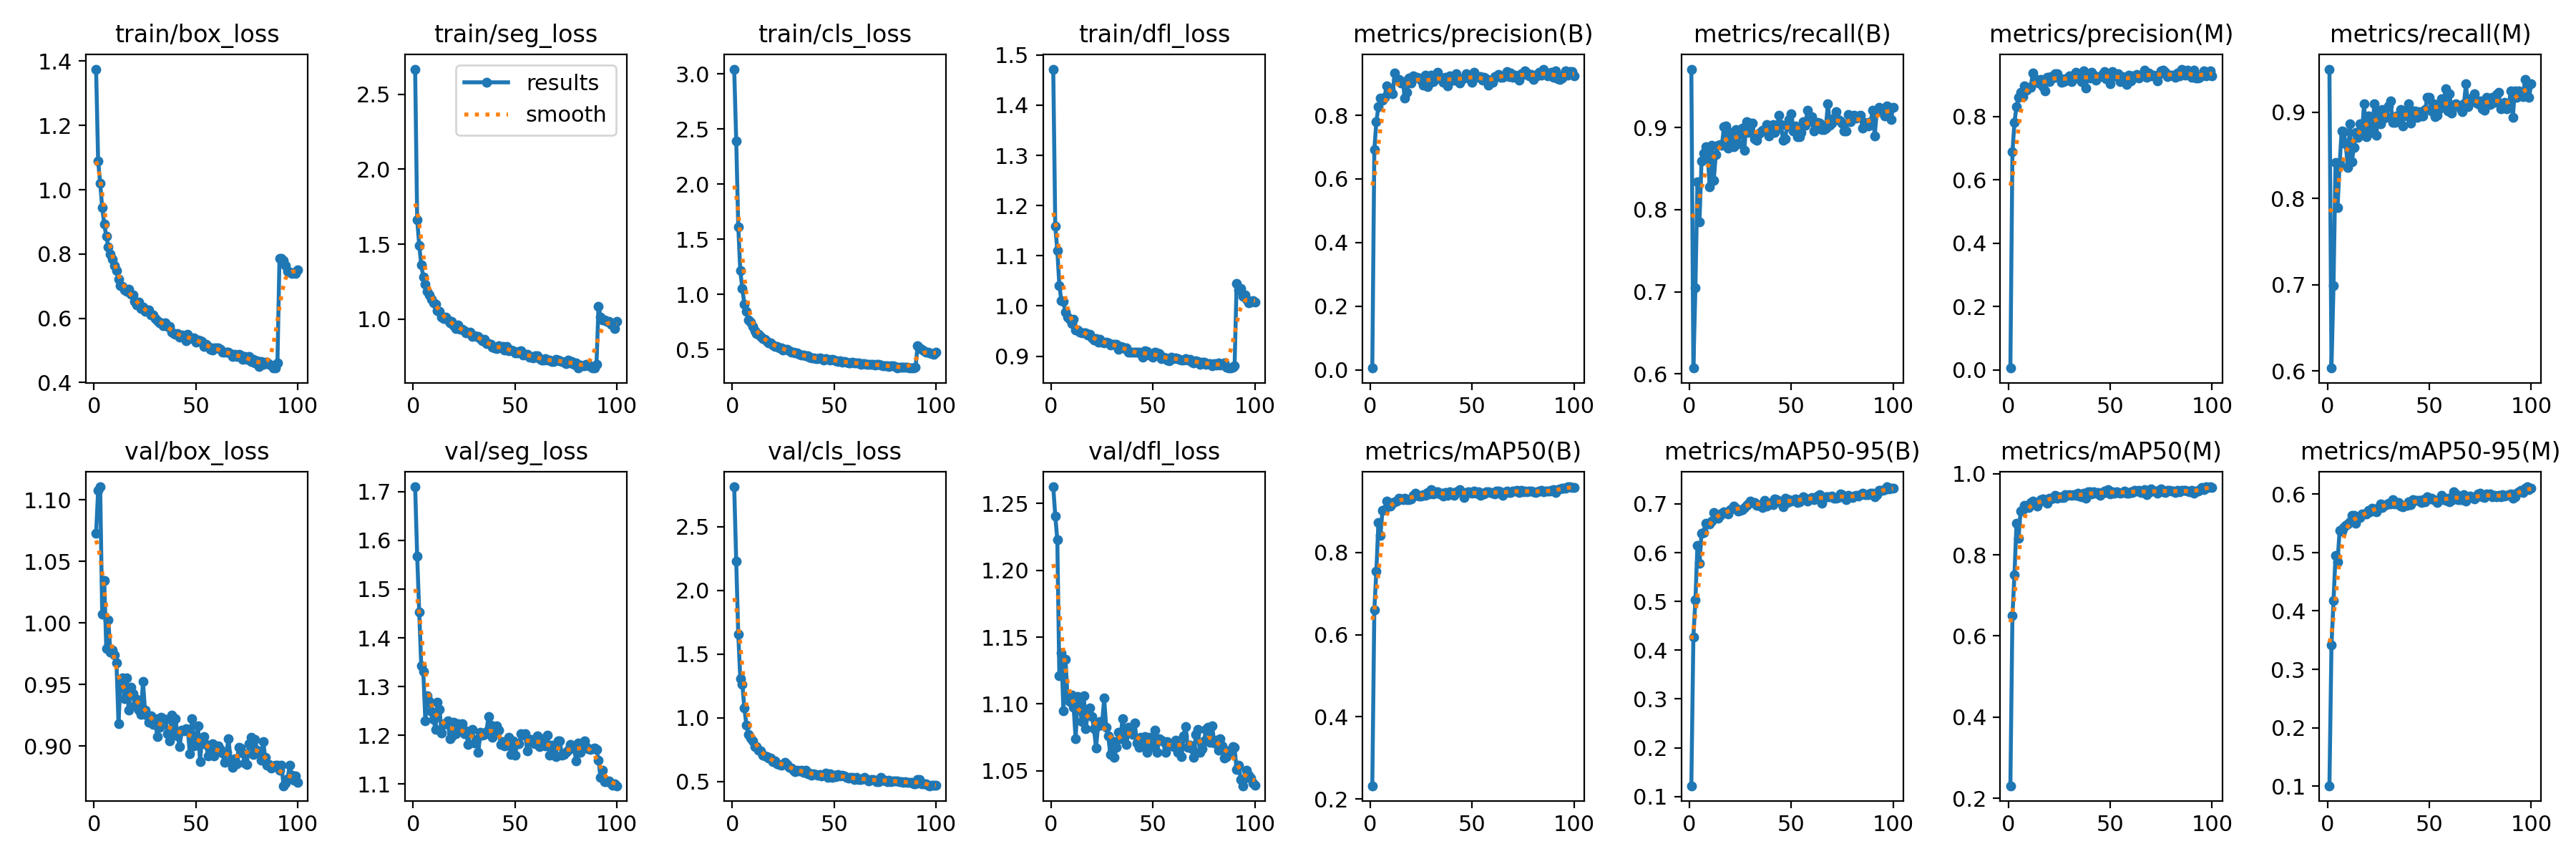

Data behind this chart, as committed beside it:
epoch, time, train/box_loss, train/seg_loss, train/cls_loss, train/dfl_loss, metrics/precision(B), metrics/recall(B), metrics/mAP50(B), metrics/mAP50-95(B), metrics/precision(M), metrics/recall(M), metrics/mAP50(M), metrics/mAP50-95(M), val/box_loss, val/seg_loss, val/cls_loss, val/dfl_loss, lr/pg0, lr/pg1, lr/pg2
1, 16.25, 1.375, 2.668, 3.044, 1.472, 0.00559, 0.971, 0.2324, 0.122, 0.00547, 0.9498, 0.2308, 0.1009, 1.073, 1.71, 2.813, 1.262, 0.06718, 0.0001285, 0.0001285
2, 31.11, 1.09, 1.662, 2.392, 1.158, 0.692, 0.6072, 0.6595, 0.4269, 0.6876, 0.6034, 0.6502, 0.3411, 1.108, 1.567, 2.227, 1.241, 0.03398, 0.0002559, 0.0002559
3, 45.09, 1.021, 1.493, 1.615, 1.111, 0.7792, 0.7046, 0.7552, 0.5026, 0.7801, 0.6988, 0.7513, 0.4171, 1.111, 1.453, 1.654, 1.223, 0.0007684, 0.0003808, 0.0003808
4, 58.91, 0.9441, 1.36, 1.213, 1.041, 0.8275, 0.8336, 0.8725, 0.6153, 0.8312, 0.8417, 0.8783, 0.4949, 1.007, 1.342, 1.306, 1.121, 0.0003784, 0.0003784, 0.0003784
5, 72.92, 0.8924, 1.283, 1.052, 1.01, 0.855, 0.7853, 0.8421, 0.5778, 0.8597, 0.7896, 0.8409, 0.4841, 1.034, 1.331, 1.262, 1.138, 0.0003746, 0.0003746, 0.0003746
6, 86.85, 0.8556, 1.23, 0.9124, 1.009, 0.8463, 0.8591, 0.9018, 0.6397, 0.8752, 0.8396, 0.9075, 0.5382, 0.9794, 1.23, 1.075, 1.095, 0.0003707, 0.0003707, 0.0003707
7, 100.7, 0.8218, 1.183, 0.8466, 0.9872, 0.8559, 0.8687, 0.904, 0.6415, 0.8619, 0.8784, 0.9115, 0.5363, 1.002, 1.281, 0.9438, 1.134, 0.0003668, 0.0003668, 0.0003668
8, 114.5, 0.7987, 1.159, 0.7702, 0.9774, 0.892, 0.8768, 0.9246, 0.6605, 0.8955, 0.8769, 0.9228, 0.5422, 0.9763, 1.269, 0.8706, 1.106, 0.000363, 0.000363, 0.000363
9, 128.4, 0.7829, 1.134, 0.7477, 0.9732, 0.8788, 0.8681, 0.9213, 0.6583, 0.8822, 0.8629, 0.9179, 0.5466, 0.9778, 1.249, 0.8433, 1.102, 0.0003591, 0.0003591, 0.0003591
10, 142.2, 0.7639, 1.107, 0.7065, 0.9652, 0.8841, 0.8282, 0.9135, 0.6583, 0.8924, 0.8359, 0.9164, 0.5487, 0.974, 1.233, 0.8207, 1.107, 0.0003553, 0.0003553, 0.0003553
11, 156, 0.7488, 1.101, 0.6693, 0.973, 0.8676, 0.8784, 0.9206, 0.6644, 0.8913, 0.8863, 0.9293, 0.5526, 0.9679, 1.212, 0.7766, 1.098, 0.0003514, 0.0003514, 0.0003514
12, 169.7, 0.7214, 1.057, 0.6426, 0.9523, 0.9332, 0.8356, 0.9238, 0.6829, 0.9377, 0.8427, 0.9324, 0.5638, 0.9181, 1.268, 0.774, 1.074, 0.0003475, 0.0003475, 0.0003475
13, 183.6, 0.7026, 1.052, 0.6355, 0.9518, 0.912, 0.8668, 0.9251, 0.6761, 0.9185, 0.8591, 0.9275, 0.5631, 0.9533, 1.253, 0.7432, 1.106, 0.0003437, 0.0003437, 0.0003437
14, 197.5, 0.6984, 1.014, 0.6163, 0.9479, 0.9114, 0.8784, 0.9314, 0.6711, 0.9094, 0.8764, 0.92, 0.5502, 0.9553, 1.204, 0.7424, 1.099, 0.0003398, 0.0003398, 0.0003398
15, 211.3, 0.6885, 1.003, 0.6006, 0.9468, 0.9011, 0.879, 0.9301, 0.6763, 0.9054, 0.8707, 0.9285, 0.5597, 0.9386, 1.222, 0.7045, 1.087, 0.0003359, 0.0003359, 0.0003359
16, 225, 0.6846, 1.015, 0.5942, 0.9465, 0.9064, 0.8784, 0.9285, 0.6802, 0.916, 0.8861, 0.9356, 0.5591, 0.9552, 1.225, 0.6987, 1.106, 0.0003321, 0.0003321, 0.0003321
17, 238.7, 0.6909, 0.9938, 0.5759, 0.9465, 0.8536, 0.9005, 0.9324, 0.6838, 0.8938, 0.8775, 0.9382, 0.5659, 0.929, 1.23, 0.6948, 1.082, 0.0003282, 0.0003282, 0.0003282
18, 252.5, 0.6746, 0.9752, 0.5588, 0.9427, 0.8723, 0.9015, 0.9282, 0.6829, 0.8803, 0.9093, 0.9359, 0.5661, 0.948, 1.194, 0.6841, 1.094, 0.0003244, 0.0003244, 0.0003244
19, 266.2, 0.6724, 0.9818, 0.5588, 0.9443, 0.9177, 0.8745, 0.9278, 0.6797, 0.9243, 0.8718, 0.9278, 0.5652, 0.9428, 1.198, 0.6825, 1.097, 0.0003205, 0.0003205, 0.0003205
20, 279.8, 0.6524, 0.9571, 0.5429, 0.9368, 0.9011, 0.8938, 0.9301, 0.6879, 0.9098, 0.8954, 0.9393, 0.5719, 0.933, 1.227, 0.6539, 1.09, 0.0003166, 0.0003166, 0.0003166
21, 293.6, 0.6423, 0.9384, 0.5289, 0.9322, 0.9235, 0.8822, 0.9387, 0.6916, 0.9265, 0.8842, 0.9378, 0.5699, 0.9382, 1.204, 0.66, 1.082, 0.0003128, 0.0003128, 0.0003128
22, 307.4, 0.6505, 0.9593, 0.5248, 0.9356, 0.9199, 0.8764, 0.9441, 0.6949, 0.9199, 0.8764, 0.9402, 0.5762, 0.9292, 1.224, 0.6394, 1.067, 0.0003089, 0.0003089, 0.0003089
23, 321.2, 0.6293, 0.9295, 0.5135, 0.9281, 0.919, 0.8977, 0.9391, 0.6914, 0.9335, 0.9093, 0.9476, 0.5722, 0.9255, 1.211, 0.6325, 1.084, 0.0003051, 0.0003051, 0.0003051
24, 334.9, 0.6348, 0.9315, 0.5153, 0.9333, 0.9179, 0.8803, 0.9378, 0.6856, 0.9339, 0.873, 0.939, 0.5691, 0.9527, 1.223, 0.6278, 1.087, 0.0003012, 0.0003012, 0.0003012
25, 348.6, 0.6216, 0.9213, 0.4977, 0.9285, 0.9109, 0.8919, 0.9369, 0.6861, 0.9206, 0.9015, 0.9439, 0.5769, 0.9291, 1.204, 0.6351, 1.086, 0.0002973, 0.0002973, 0.0002973
26, 362.2, 0.6245, 0.9099, 0.5001, 0.9259, 0.8937, 0.8996, 0.9401, 0.6881, 0.9074, 0.8861, 0.9411, 0.5824, 0.9249, 1.21, 0.6508, 1.104, 0.0002935, 0.0002935, 0.0002935
27, 376, 0.6252, 0.9098, 0.4994, 0.9275, 0.9257, 0.8726, 0.9386, 0.6919, 0.9105, 0.9033, 0.9408, 0.5768, 0.9197, 1.181, 0.6314, 1.082, 0.0002896, 0.0002896, 0.0002896
28, 389.6, 0.6103, 0.911, 0.4881, 0.9264, 0.8901, 0.9068, 0.9461, 0.6974, 0.9186, 0.8932, 0.9493, 0.58, 0.9246, 1.208, 0.6099, 1.076, 0.0002858, 0.0002858, 0.0002858
29, 403.2, 0.6098, 0.8822, 0.4791, 0.9224, 0.9014, 0.8938, 0.9423, 0.7001, 0.9133, 0.895, 0.947, 0.5819, 0.9178, 1.212, 0.6073, 1.062, 0.0002819, 0.0002819, 0.0002819
30, 417, 0.5982, 0.8908, 0.4732, 0.9242, 0.9251, 0.9054, 0.9528, 0.7059, 0.927, 0.9073, 0.9491, 0.5848, 0.9221, 1.185, 0.5858, 1.073, 0.000278, 0.000278, 0.000278
31, 430.7, 0.5932, 0.8819, 0.4689, 0.9235, 0.9068, 0.9054, 0.9427, 0.7029, 0.9101, 0.9131, 0.9476, 0.5829, 0.9075, 1.192, 0.5802, 1.06, 0.0002742, 0.0002742, 0.0002742
32, 444.4, 0.5866, 0.8837, 0.4668, 0.9237, 0.9214, 0.8861, 0.9482, 0.7025, 0.9309, 0.888, 0.9485, 0.5899, 0.9153, 1.165, 0.59, 1.068, 0.0002703, 0.0002703, 0.0002703
33, 458.2, 0.5867, 0.8711, 0.4538, 0.9144, 0.9341, 0.8842, 0.9476, 0.6971, 0.9382, 0.888, 0.9471, 0.583, 0.9235, 1.207, 0.584, 1.079, 0.0002664, 0.0002664, 0.0002664
34, 471.8, 0.5759, 0.8559, 0.4469, 0.9199, 0.9145, 0.8919, 0.9425, 0.697, 0.922, 0.8958, 0.9516, 0.5852, 0.9222, 1.2, 0.5875, 1.074, 0.0002626, 0.0002626, 0.0002626
35, 485.4, 0.5847, 0.8632, 0.4483, 0.9175, 0.9168, 0.8939, 0.9439, 0.6986, 0.9301, 0.8938, 0.9459, 0.5853, 0.9216, 1.202, 0.5737, 1.089, 0.0002587, 0.0002587, 0.0002587
36, 499.1, 0.5757, 0.8363, 0.4418, 0.9158, 0.9028, 0.897, 0.9372, 0.6924, 0.9087, 0.9028, 0.943, 0.5795, 0.9101, 1.208, 0.5873, 1.08, 0.0002549, 0.0002549, 0.0002549
37, 512.8, 0.5746, 0.8371, 0.4408, 0.9171, 0.9194, 0.8977, 0.9462, 0.7067, 0.9439, 0.8842, 0.9516, 0.5779, 0.9044, 1.239, 0.5633, 1.07, 0.000251, 0.000251, 0.000251
38, 526.5, 0.5569, 0.8313, 0.4286, 0.908, 0.8914, 0.9033, 0.9395, 0.6951, 0.8895, 0.9013, 0.9402, 0.5799, 0.9253, 1.221, 0.5653, 1.082, 0.0002471, 0.0002471, 0.0002471
39, 540.2, 0.5523, 0.8132, 0.4238, 0.9086, 0.9248, 0.89, 0.9486, 0.702, 0.9314, 0.8958, 0.9552, 0.5806, 0.911, 1.196, 0.5486, 1.081, 0.0002433, 0.0002433, 0.0002433
40, 553.7, 0.5506, 0.8073, 0.4271, 0.9079, 0.9104, 0.8996, 0.9427, 0.7026, 0.9211, 0.9093, 0.9564, 0.5864, 0.9221, 1.203, 0.5588, 1.077, 0.0002394, 0.0002394, 0.0002394
41, 567.4, 0.5515, 0.8045, 0.4164, 0.9078, 0.9099, 0.9035, 0.9394, 0.6983, 0.9387, 0.8876, 0.9502, 0.5816, 0.9084, 1.22, 0.5559, 1.086, 0.0002356, 0.0002356, 0.0002356
42, 581, 0.5417, 0.8233, 0.4181, 0.9082, 0.9303, 0.8938, 0.9479, 0.7107, 0.9302, 0.9015, 0.9557, 0.5901, 0.8999, 1.211, 0.5467, 1.071, 0.0002317, 0.0002317, 0.0002317
43, 594.8, 0.5478, 0.8053, 0.4223, 0.9074, 0.9083, 0.8984, 0.9475, 0.708, 0.9143, 0.9015, 0.953, 0.5886, 0.9131, 1.181, 0.5534, 1.068, 0.0002278, 0.0002278, 0.0002278
44, 608.4, 0.5422, 0.817, 0.4179, 0.9056, 0.9011, 0.9149, 0.9529, 0.7045, 0.9228, 0.8938, 0.9545, 0.5895, 0.9122, 1.188, 0.5456, 1.075, 0.000224, 0.000224, 0.000224
45, 621.9, 0.5306, 0.7946, 0.4068, 0.8982, 0.9133, 0.9035, 0.946, 0.7041, 0.9265, 0.9004, 0.9463, 0.5885, 0.9143, 1.178, 0.5553, 1.07, 0.0002201, 0.0002201, 0.0002201
46, 635.5, 0.5499, 0.8153, 0.415, 0.9112, 0.9179, 0.8844, 0.9346, 0.6942, 0.9314, 0.8958, 0.9513, 0.585, 0.9138, 1.179, 0.5669, 1.076, 0.0002163, 0.0002163, 0.0002163
47, 649.2, 0.5417, 0.7877, 0.4112, 0.9097, 0.9311, 0.8865, 0.9465, 0.7121, 0.9412, 0.8954, 0.9569, 0.5902, 0.8938, 1.196, 0.5309, 1.064, 0.0002124, 0.0002124, 0.0002124
48, 663, 0.5372, 0.7946, 0.4049, 0.903, 0.92, 0.9015, 0.947, 0.7022, 0.9194, 0.9027, 0.9535, 0.5867, 0.9222, 1.161, 0.5618, 1.075, 0.0002085, 0.0002085, 0.0002085
49, 676.7, 0.5388, 0.7881, 0.4096, 0.9031, 0.9146, 0.9094, 0.9455, 0.7088, 0.9228, 0.917, 0.9617, 0.5951, 0.9, 1.189, 0.5308, 1.074, 0.0002047, 0.0002047, 0.0002047
50, 690.5, 0.5259, 0.7756, 0.4035, 0.8981, 0.9028, 0.917, 0.9449, 0.7062, 0.9028, 0.917, 0.9501, 0.5912, 0.9078, 1.159, 0.5518, 1.068, 0.0002008, 0.0002008, 0.0002008
51, 704.1, 0.5332, 0.7738, 0.401, 0.9079, 0.9354, 0.8958, 0.9492, 0.7077, 0.9417, 0.9015, 0.9556, 0.5925, 0.9166, 1.183, 0.5401, 1.08, 0.0001969, 0.0001969, 0.0001969
52, 717.7, 0.5291, 0.7836, 0.3942, 0.9072, 0.9244, 0.9015, 0.9435, 0.7099, 0.9345, 0.9094, 0.9527, 0.5897, 0.8877, 1.182, 0.5522, 1.064, 0.0001931, 0.0001931, 0.0001931
53, 731.4, 0.5272, 0.787, 0.3974, 0.9047, 0.9201, 0.8886, 0.9471, 0.7028, 0.9261, 0.8944, 0.955, 0.5886, 0.9065, 1.204, 0.544, 1.074, 0.0001892, 0.0001892, 0.0001892
54, 745, 0.5118, 0.7585, 0.3877, 0.8955, 0.9219, 0.8891, 0.9399, 0.7045, 0.9336, 0.8961, 0.9531, 0.5858, 0.9079, 1.2, 0.5485, 1.073, 0.0001854, 0.0001854, 0.0001854
55, 758.6, 0.52, 0.7651, 0.3898, 0.8985, 0.9103, 0.8938, 0.944, 0.7094, 0.9088, 0.904, 0.9524, 0.5894, 0.9013, 1.203, 0.5416, 1.072, 0.0001815, 0.0001815, 0.0001815
56, 772.2, 0.5128, 0.7637, 0.3838, 0.8973, 0.9188, 0.9073, 0.9423, 0.7151, 0.9266, 0.9151, 0.9547, 0.597, 0.8918, 1.168, 0.5338, 1.064, 0.0001776, 0.0001776, 0.0001776
57, 786, 0.504, 0.7433, 0.3799, 0.8923, 0.914, 0.9029, 0.9471, 0.7118, 0.9199, 0.9087, 0.9579, 0.5914, 0.8968, 1.191, 0.5255, 1.072, 0.0001738, 0.0001738, 0.0001738
58, 799.5, 0.5013, 0.7503, 0.3785, 0.8911, 0.895, 0.9214, 0.9474, 0.7052, 0.9006, 0.9272, 0.9529, 0.589, 0.9021, 1.191, 0.5351, 1.07, 0.0001699, 0.0001699, 0.0001699
59, 813.4, 0.5072, 0.7392, 0.3842, 0.8986, 0.9056, 0.9075, 0.9462, 0.7107, 0.9302, 0.901, 0.9523, 0.5926, 0.8919, 1.184, 0.5307, 1.069, 0.0001661, 0.0001661, 0.0001661
60, 827, 0.5081, 0.7534, 0.3795, 0.8952, 0.9037, 0.9131, 0.9441, 0.7132, 0.9118, 0.9208, 0.9558, 0.5869, 0.9004, 1.183, 0.5165, 1.068, 0.0001622, 0.0001622, 0.0001622
... 40 more rows
